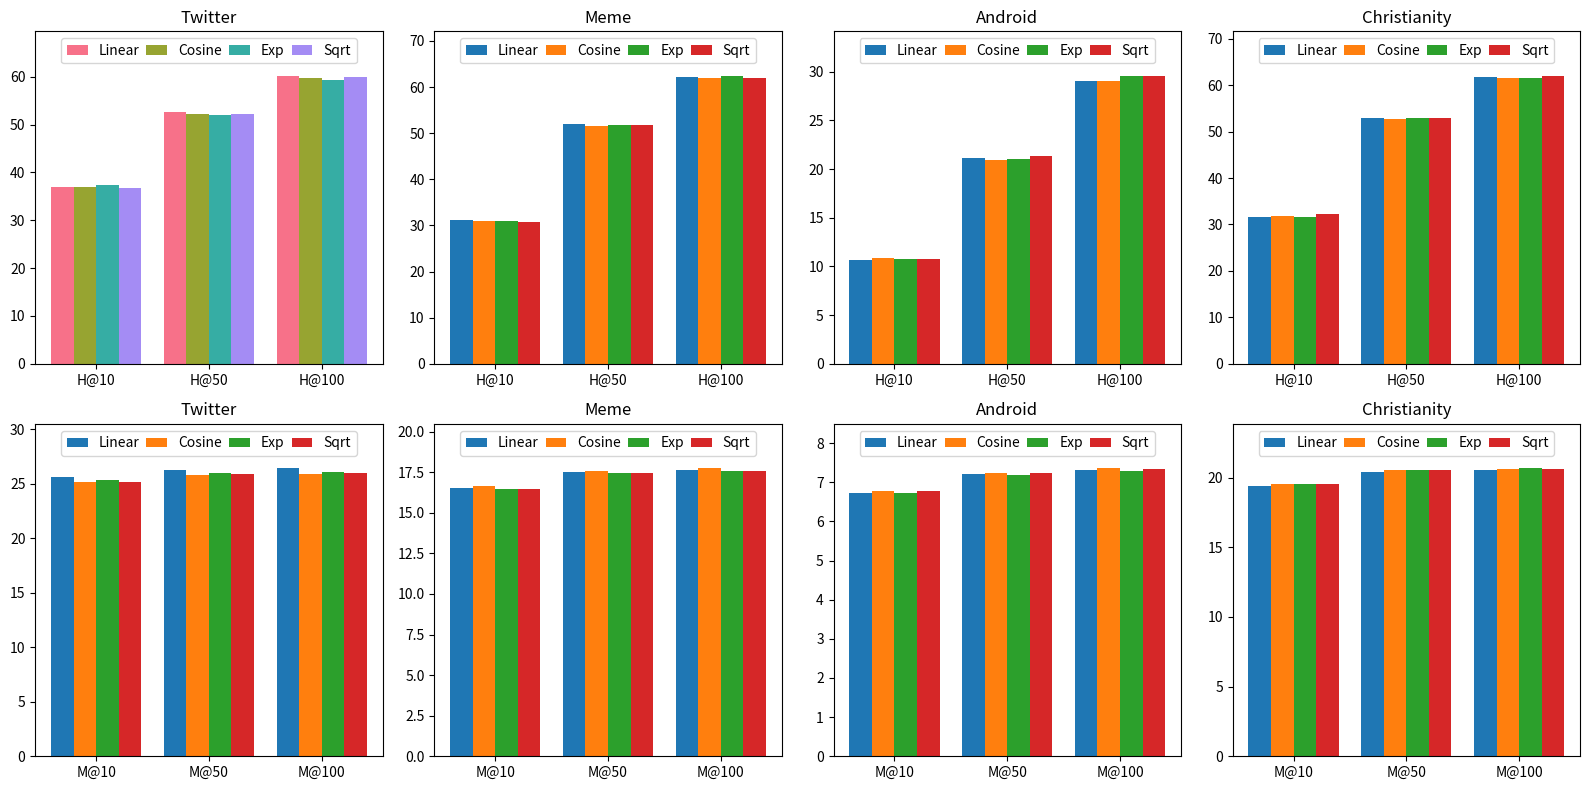

This chart was generated by the following Python code:
import matplotlib.pyplot as plt
import numpy as np
import seaborn as sns

# 使用seaborn的color_palette函数生成协调的颜色
colors = sns.color_palette("husl", 4)
# 创建一个包含四个子图的图形
fig, axes = plt.subplots(nrows=2, ncols=4, figsize=(16, 8))

# 假设你有三个采样方式的数据
H = ['H@10', 'H@50', 'H@100']
M = ['M@10', 'M@50', 'M@100']

# 假设你有三个采样方式的数据，每个采样方式有4组数据
data1 = np.random.rand(3)
data2 = np.random.rand(3)
data3 = np.random.rand(3)
data4 = np.random.rand(3)

# 设置横坐标
x_positions = np.arange(3)

# 设置不同的标记样式
marker_method1 = 'o'
marker_method2 = '^'
marker_method3 = 's'
marker_method4 = 'D'

# 00子图
TL00 = [37.01226667, 52.59513333, 60.18396667]
TC00 = [37.0609, 52.28515, 59.81525]
TE00 = [37.32225, 51.9934, 59.4263]
TS00 = [36.82186667, 52.25883333, 59.99756667]
axes[0, 0].bar(x_positions, TL00, width=0.2, label='Linear', color=colors[0])
axes[0, 0].bar(x_positions + 0.2, TC00, width=0.2, label='Cosine', color=colors[1])
axes[0, 0].bar(x_positions + 0.4, TE00, width=0.2, label='Exp', color=colors[2])
axes[0, 0].bar(x_positions + 0.6, TS00, width=0.2, label='Sqrt', color=colors[3])
axes[0, 0].set_xticks(x_positions + 0.3)
axes[0, 0].set_xticklabels(H)
axes[0, 0].legend()
axes[0, 0].set_title('Twitter')

# 01 子图
TL01 = [31.0733, 51.90706667, 62.11233333]
TC01 = [30.93106667, 51.65173333, 61.941]
TE01 = [30.92593333, 51.77856667, 62.4139]
TS01 = [30.80426667, 51.72713333, 62.0181]
axes[0, 1].bar(x_positions, TL01, width=0.2, label='Linear')
axes[0, 1].bar(x_positions + 0.2, TC01, width=0.2, label='Cosine')
axes[0, 1].bar(x_positions + 0.4, TE01, width=0.2, label='Exp')
axes[0, 1].bar(x_positions + 0.6, TS01, width=0.2, label='Sqrt')
axes[0, 1].set_xticks(x_positions + 0.3)
axes[0, 1].set_xticklabels(H)
axes[0, 1].legend()
axes[0, 1].set_title('Meme')


# 02子图
TL02 = [10.6967, 21.1603, 29.0857]
TC02 = [10.8262, 20.9013, 29.0598]
TE02 = [10.7744, 21.0567, 29.5519]
TS02 = [10.8003, 21.3934, 29.5778]
axes[0, 2].bar(x_positions, TL02, width=0.2, label='Linear')
axes[0, 2].bar(x_positions + 0.2, TC02, width=0.2, label='Cosine')
axes[0, 2].bar(x_positions + 0.4, TE02, width=0.2, label='Exp')
axes[0, 2].bar(x_positions + 0.6, TS02, width=0.2, label='Sqrt')
axes[0, 2].set_xticks(x_positions + 0.3)
axes[0, 2].set_xticklabels(H)
axes[0, 2].legend()
axes[0, 2].set_title('Android')

# 03子图
TL03 = [31.5476, 52.90176667, 61.75596667]
TC03 = [31.91963333, 52.60413333, 61.45836667]
TE03 = [31.6964, 52.9762, 61.60713333]
TS03 = [32.2917, 52.8274, 61.9792]
axes[0, 3].bar(x_positions, TL03, width=0.2, label='Linear')
axes[0, 3].bar(x_positions + 0.2, TC03, width=0.2, label='Cosine')
axes[0, 3].bar(x_positions + 0.4, TE03, width=0.2, label='Exp')
axes[0, 3].bar(x_positions + 0.6, TS03, width=0.2, label='Sqrt')
axes[0, 3].set_xticks(x_positions + 0.3)
axes[0, 3].set_xticklabels(H)
axes[0, 3].legend()
axes[0, 3].set_title('Christianity')

# 10子图
TL10 = [25.6005, 26.2937, 26.402]
TC10 = [25.1324, 25.8279, 25.9381]
TE10 = [25.31546667, 26.0011, 26.10743333]
TS10 = [25.15236667, 25.86086667, 25.97276667]
axes[1, 0].bar(x_positions, TL10, width=0.2, label='Linear')
axes[1, 0].bar(x_positions + 0.2, TC10, width=0.2, label='Cosine')
axes[1, 0].bar(x_positions + 0.4, TE10, width=0.2, label='Exp')
axes[1, 0].bar(x_positions + 0.6, TS10, width=0.2, label='Sqrt')
axes[1, 0].set_xticks(x_positions + 0.3)
axes[1, 0].set_xticklabels(M)
axes[1, 0].legend()
axes[1, 0].set_title('Twitter')


# 11子图
TL11 = [16.54293333, 17.50506667, 17.65133333]
TC11 = [16.629, 17.585, 17.73216667]
TE11 = [16.46986667, 17.4338, 17.58566667]
TS11 = [16.48156667, 17.4531, 17.5996]
axes[1, 1].bar(x_positions, TL11, width=0.2, label='Linear')
axes[1, 1].bar(x_positions + 0.2, TC11, width=0.2, label='Cosine')
axes[1, 1].bar(x_positions + 0.4, TE11, width=0.2, label='Exp')
axes[1, 1].bar(x_positions + 0.6, TS11, width=0.2, label='Sqrt')
axes[1, 1].set_xticks(x_positions + 0.3)
axes[1, 1].set_xticklabels(M)
axes[1, 1].legend()
axes[1, 1].set_title('Meme')


# 12子图
TL12 = [6.723233333, 7.200266667, 7.313533333]
TC12 = [6.784866667, 7.235966667, 7.352366667]
TE12 = [6.714766667, 7.178266667, 7.298666667]
TS12 = [6.765966667, 7.2285, 7.342833333]
axes[1, 2].bar(x_positions, TL12, width=0.2, label='Linear')
axes[1, 2].bar(x_positions + 0.2, TC12, width=0.2, label='Cosine')
axes[1, 2].bar(x_positions + 0.4, TE12, width=0.2, label='Exp')
axes[1, 2].bar(x_positions + 0.6, TS12, width=0.2, label='Sqrt')
axes[1, 2].set_xticks(x_positions + 0.3)
axes[1, 2].set_xticklabels(M)
axes[1, 2].legend()
axes[1, 2].set_title('Android')

# 13子图
TL13 = [19.40693333, 20.41826667, 20.5403]
TC13 = [19.5435, 20.51423333, 20.63556667]
TE13 = [19.5366, 20.53596667, 20.65523333]
TS13 = [19.55393333, 20.5087, 20.63543333]
axes[1, 3].bar(x_positions, TL13, width=0.2, label='Linear')
axes[1, 3].bar(x_positions + 0.2, TC13, width=0.2, label='Cosine')
axes[1, 3].bar(x_positions + 0.4, TE13, width=0.2, label='Exp')
axes[1, 3].bar(x_positions + 0.6, TS13, width=0.2, label='Sqrt')
axes[1, 3].set_xticks(x_positions + 0.3)
axes[1, 3].set_xticklabels(M)
axes[1, 3].legend()
axes[1, 3].set_title('Christianity')


# 调整图例位置
for ax in axes.flatten():

    leg = ax.legend(loc='upper center', bbox_to_anchor=(0.5, 1.0), ncol=4, handlelength=1.5, \
                    columnspacing=0.5, markerscale=3)
    leg.set_in_layout(False)  # 让图例不受布局影响，以确保正确显示

    ax.set_ylim(0, 1.1 * ax.get_ylim()[1])

# 调整布局
plt.tight_layout()

# 显示图形
plt.show()
